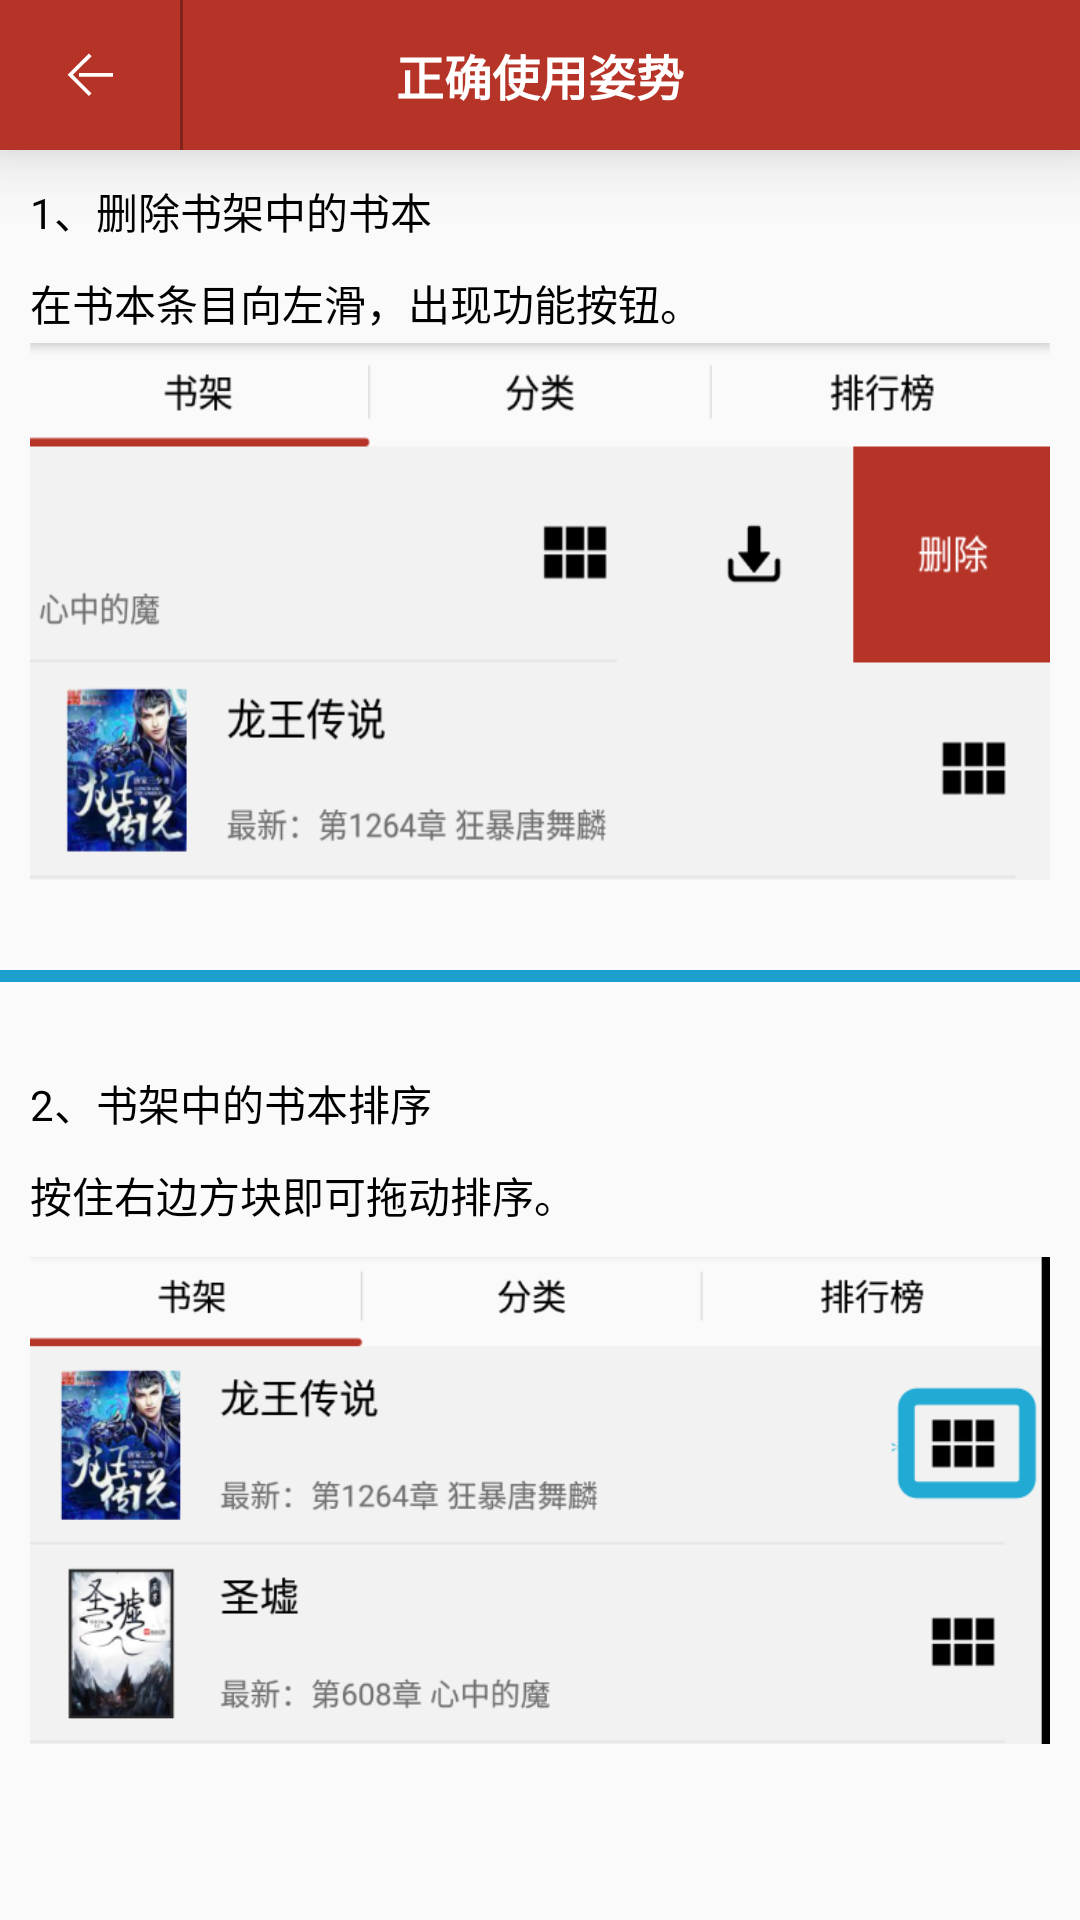

Here is an Android app screen rendered from its layout file. Give the layout XML and the strings, colors and styles it references.
<!-- AndroidManifest.xml: application theme AppTheme -->
<!-- res/layout/activity_use_teach.xml -->
<?xml version="1.0" encoding="utf-8"?>
<LinearLayout xmlns:android="http://schemas.android.com/apk/res/android"
    android:layout_width="match_parent"
    android:layout_height="match_parent"
    android:orientation="vertical">

    <RelativeLayout
        android:id="@+id/searchBar"
        android:layout_width="match_parent"
        android:layout_height="50dp"
        android:background="@color/baseColor"
        android:elevation="15dp">

        <ImageView
            android:id="@+id/ivReturn"
            android:layout_width="60dp"
            android:layout_height="50dp"
            android:background="@drawable/btn_bg"
            android:clickable="true"
            android:onClick="onReturn"
            android:padding="15dp"
            android:src="@drawable/ic_return" />

        <View
            android:layout_width="1dp"
            android:layout_height="match_parent"
            android:layout_toRightOf="@+id/ivReturn"
            android:background="@color/baseFocuColor" />

        <TextView
            android:id="@+id/title"
            android:layout_width="wrap_content"
            android:layout_height="wrap_content"
            android:layout_centerInParent="true"
            android:text="@string/use_teaching"
            android:textColor="#fff"
            android:textSize="16sp"
            android:textStyle="bold" />


    </RelativeLayout>

    <ScrollView
        android:layout_width="match_parent"
        android:layout_height="match_parent"
        android:fillViewport="true">


        <LinearLayout
            android:layout_width="match_parent"
            android:layout_height="match_parent"
            android:orientation="vertical">

            <TextView
                android:layout_width="wrap_content"
                android:layout_height="wrap_content"
                android:layout_margin="10dp"
                android:text="@string/teach_01_title"
                android:textColor="#000" />

            <TextView
                android:layout_width="wrap_content"
                android:layout_height="wrap_content"
                android:layout_marginBottom="3dp"
                android:layout_marginLeft="10dp"
                android:text="@string/teach_01_msg"
                android:textColor="#000" />

            <ImageView
                android:layout_width="match_parent"
                android:layout_height="wrap_content"
                android:layout_marginLeft="10dp"
                android:layout_marginRight="10dp"
                android:scaleType="fitXY"
                android:src="@drawable/teach_01" />

            <View
                android:layout_width="match_parent"
                android:layout_height="4dp"
                android:layout_marginBottom="20dp"
                android:layout_marginTop="30dp"
                android:background="#1D9FCE" />

            <TextView
                android:layout_width="wrap_content"
                android:layout_height="wrap_content"
                android:layout_margin="10dp"
                android:text="@string/teach_02_title"
                android:textColor="#000" />

            <TextView
                android:layout_width="wrap_content"
                android:layout_height="wrap_content"
                android:layout_marginBottom="3dp"
                android:layout_marginLeft="10dp"
                android:text="@string/teach_02_msg"
                android:textColor="#000" />

            <ImageView
                android:layout_width="match_parent"
                android:layout_height="wrap_content"
                android:layout_marginLeft="10dp"
                android:layout_marginRight="10dp"
                android:src="@drawable/teach_02" />
        </LinearLayout>
    </ScrollView>


</LinearLayout>
<!-- resources referenced by this layout -->
<resources>
  <color name="baseColor">#B63327</color>
  <color name="baseFocuColor">#80241B</color>
  <!-- drawable btn_bg (drawable) -->
  <?xml version="1.0" encoding="utf-8"?>
  <selector xmlns:android="http://schemas.android.com/apk/res/android">
      <item android:state_pressed="true">
          <color android:color="@color/baseFocuColor" />
  
      </item>
  
      <item android:state_pressed="false">
          <color android:color="@color/baseColor" />
      </item>
  
  </selector>
  <!-- drawable ic_return (drawable) -->
  <vector android:height="24dp" android:viewportHeight="1024.0"
      android:viewportWidth="1024.0" android:width="24dp" xmlns:android="http://schemas.android.com/apk/res/android">
      <path android:fillColor="#ffffff" android:pathData="M539.6,190.5l-46.1,-46.1L129,507.9l0,0 0,0 363.5,363.5 46.1,-46.1 -317.4,-317.4L539.6,190.5zM323.6,476.2l0,64.5 582.7,0 0,-64.5L323.6,476.2z"/>
  </vector>
  <!-- drawable teach_01: png bitmap (drawable-xhdpi, 62596 bytes) -->
  <!-- drawable teach_02: png bitmap (drawable-xhdpi, 85637 bytes) -->
  <string name="teach_01_msg">在书本条目向左滑，出现功能按钮。</string>
  <string name="teach_01_title">1、删除书架中的书本</string>
  <string name="teach_02_msg">按住右边方块即可拖动排序。</string>
  <string name="teach_02_title">2、书架中的书本排序</string>
  <string name="use_teaching">正确使用姿势</string>
  <style name="AppTheme" parent="Theme.AppCompat.Light.NoActionBar">
          
          <item name="colorPrimary">@color/baseColor</item>
          <item name="colorPrimaryDark">@color/baseColor</item>
          <item name="colorAccent">@color/baseColor</item>
      </style>
</resources>
